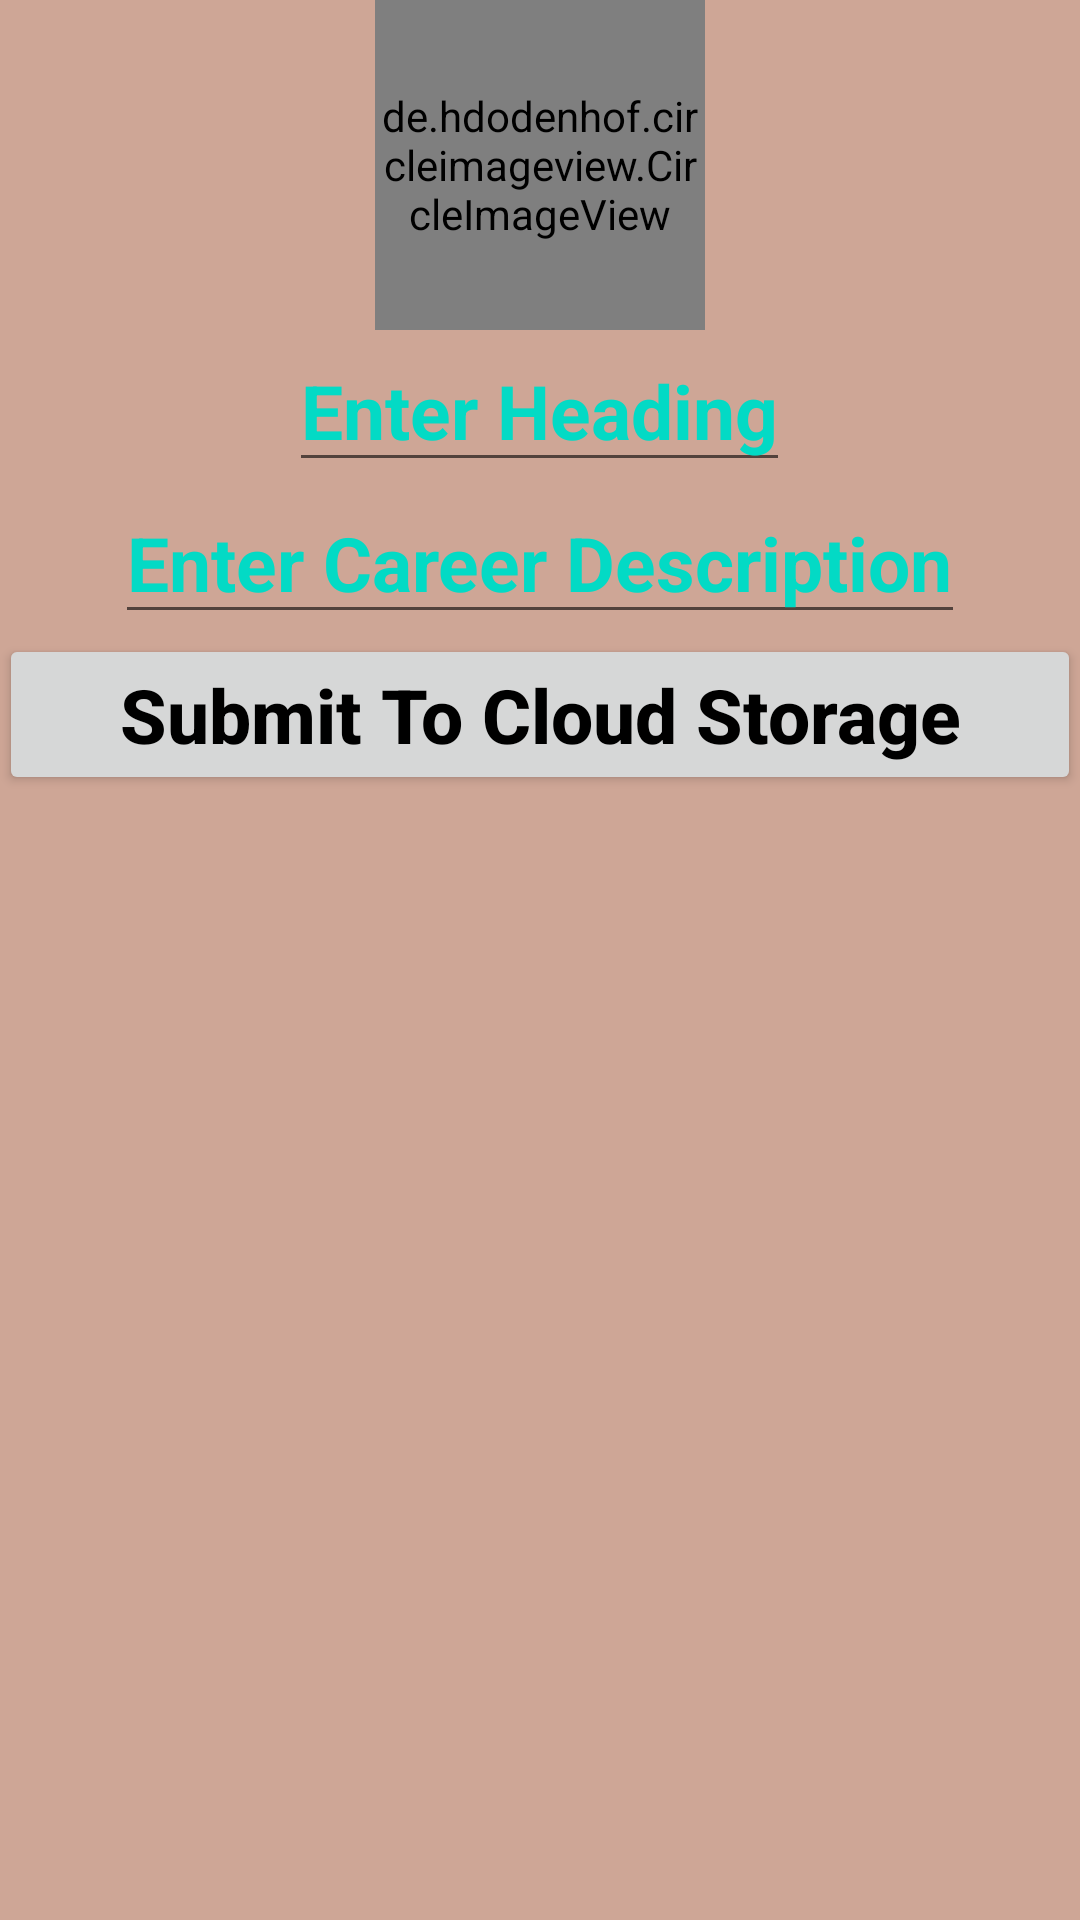

Produce the Android XML layout that renders to this screen, including the resource entries it uses.
<!-- AndroidManifest.xml: application theme Theme.DevOPsSociety -->
<!-- res/layout/activity_overal_career_mentors_upload.xml -->
<?xml version="1.0" encoding="utf-8"?>
<androidx.core.widget.NestedScrollView xmlns:android="http://schemas.android.com/apk/res/android"
    xmlns:app="http://schemas.android.com/apk/res-auto"
    xmlns:tools="http://schemas.android.com/tools"
    android:layout_width="match_parent"
    android:textSize="18sp"
    android:background="#CEA696"
    android:layout_height="match_parent"
    android:contentDescription="nestedScrollPost"
    tools:context=".mains.OverallCareerMentorsUpload">

    <LinearLayout
        android:layout_width="match_parent"
        android:layout_height="wrap_content"
        android:gravity="center"
        android:padding="@dimen/paddingSmall"
        android:orientation="vertical">


        <de.hdodenhof.circleimageview.CircleImageView
            android:layout_width="110dp"
            android:id="@+id/circleImageCareerAndMentorsInIT"
            android:layout_height="110dp"
            android:onClick="functionUploadImageCarerMentorCircleImageView"
            android:scaleType="centerCrop"
            android:src="@color/black"
            app:civ_border_color="@color/teal_700"
            app:civ_border_width="2dp" />



        <EditText
            android:id="@+id/editTextCareerOrMentorHeading"
            android:layout_width="wrap_content"
            android:layout_height="wrap_content"
            android:layout_margin="@dimen/paddingSmall"
            android:hint="Enter Heading"
            android:textColorHint="@color/teal_200"
            android:textSize="25sp"
            android:textStyle="bold" />


        <EditText
            android:id="@+id/EditTextCareerOrMentorDescription"
            android:layout_width="wrap_content"
            android:layout_height="wrap_content"
            android:layout_margin="@dimen/paddingSmall"
            android:hint="Enter Career Description"
            android:textSize="25sp"
            android:textColorHint="@color/teal_200"
            android:textStyle="bold" />

        <Button
            android:layout_width="match_parent"
            android:layout_height="match_parent"
            android:id="@+id/buttonSubmitPosting"
            android:text="Submit To Cloud Storage"
            android:onClick="functionButtonSubmitClicked"
            android:textAllCaps="false"
            android:textSize="25sp"
            android:textColor="@color/black"
            android:textStyle="bold" />

    </LinearLayout>
</androidx.core.widget.NestedScrollView>
<!-- resources referenced by this layout -->
<resources>
  <style name="Theme.DevOPsSociety" parent="Theme.MaterialComponents.DayNight.DarkActionBar">
          
          <item name="colorPrimary">#DA9721</item>
          <item name="colorPrimaryVariant">@color/purple_700</item>
          <item name="colorOnPrimary">@color/white</item>
          
          <item name="colorSecondary">@color/teal_200</item>
          <item name="colorSecondaryVariant">@color/teal_700</item>
          <item name="colorOnSecondary">@color/black</item>
          
          <item name="android:statusBarColor" tools:targetApi="l">#61562E</item>
          
      </style>
  <!-- not gathered from this repository: default colours our renderer supplied (Android Studio template values) -->
  <color name="purple_700">#FF3700B3</color>
  <color name="teal_200">#FF03DAC5</color>
  <color name="teal_700">#FF018786</color>
  <color name="black">#FF000000</color>
  <color name="white">#FFFFFFFF</color>
</resources>
